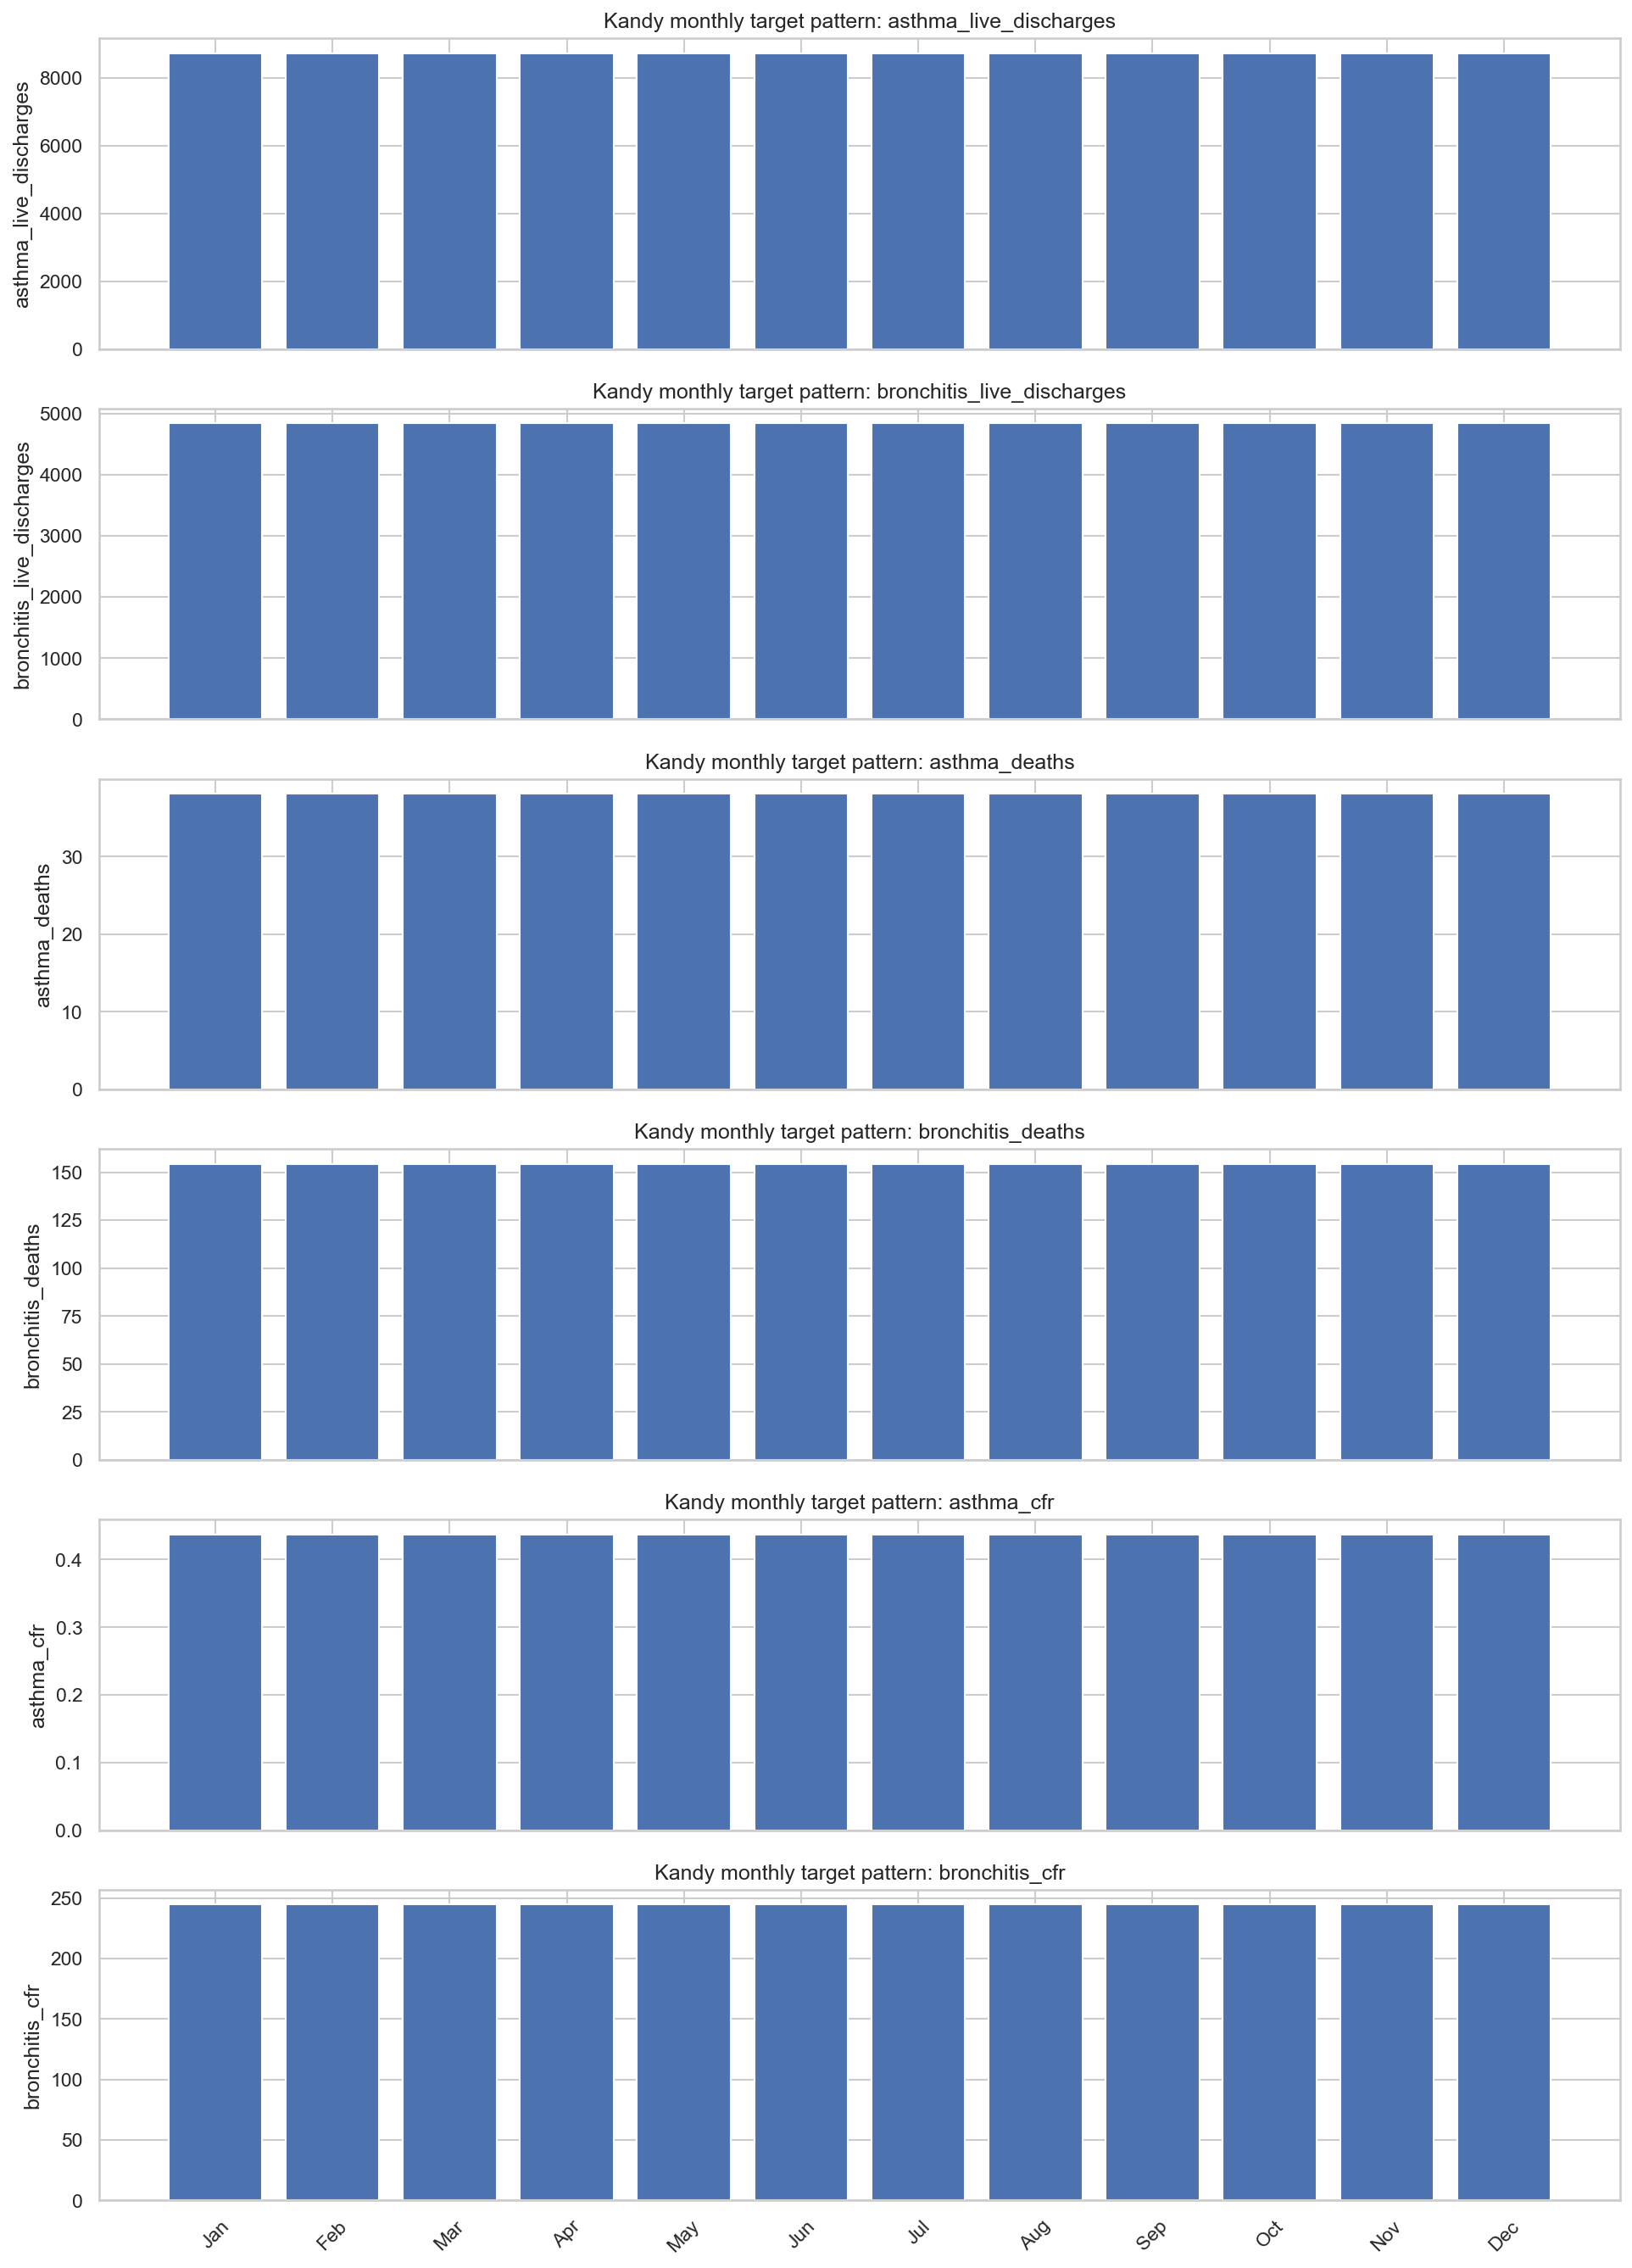

Data behind this chart, as committed beside it:
month, asthma_live_discharges, bronchitis_live_discharges, asthma_deaths, bronchitis_deaths, asthma_cfr, bronchitis_cfr
January, 8724, 4840, 38.09, 154.3, 0.4373, 244.5
February, 8724, 4840, 38.09, 154.3, 0.4373, 244.5
March, 8724, 4840, 38.09, 154.3, 0.4373, 244.5
April, 8724, 4840, 38.09, 154.3, 0.4373, 244.5
May, 8724, 4840, 38.09, 154.3, 0.4373, 244.5
June, 8724, 4840, 38.09, 154.3, 0.4373, 244.5
July, 8724, 4840, 38.09, 154.3, 0.4373, 244.5
August, 8724, 4840, 38.09, 154.3, 0.4373, 244.5
September, 8724, 4840, 38.09, 154.3, 0.4373, 244.5
October, 8724, 4840, 38.09, 154.3, 0.4373, 244.5
November, 8724, 4840, 38.09, 154.3, 0.4373, 244.5
December, 8724, 4840, 38.09, 154.3, 0.4373, 244.5
